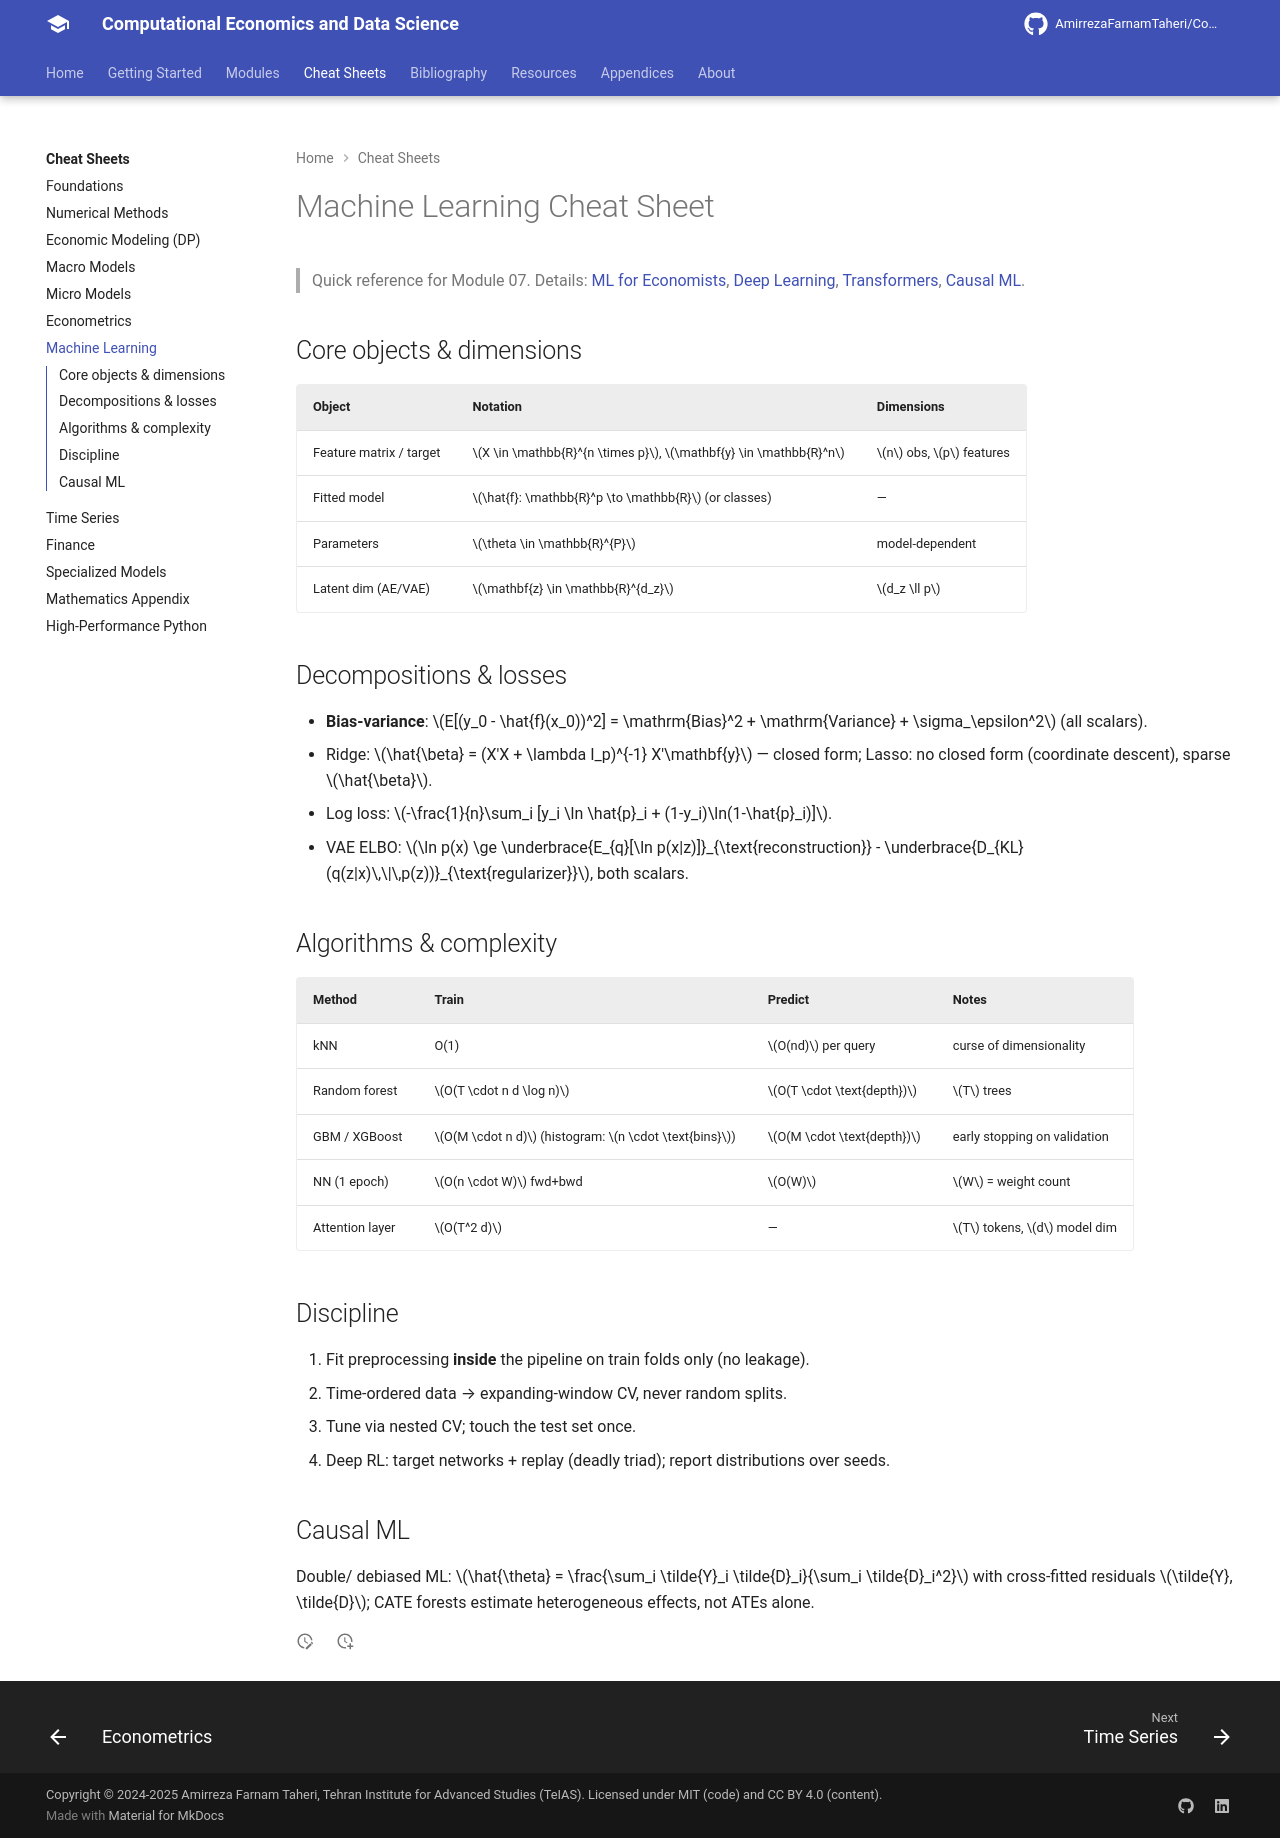

repository: AmirrezaFarnamTaheri/Computational-Economics-and-Data-Science · page: cheatsheets/07-machine-learning/index.html · generator: mkdocs

# Machine Learning Cheat Sheet

> Quick reference for Module 07. Details: [ML for Economists](../modules/07-machine-learning/01-intro.md), [Deep Learning](../modules/07-machine-learning/06-deep-learning.md), [Transformers](../modules/07-machine-learning/10-transformers.md), [Causal ML](../modules/07-machine-learning/17-causal-ml.md).

## Core objects & dimensions

| Object | Notation | Dimensions |
|---|---|---|
| Feature matrix / target | $X \in \mathbb{R}^{n \times p}$, $\mathbf{y} \in \mathbb{R}^n$ | $n$ obs, $p$ features |
| Fitted model | $\hat{f}: \mathbb{R}^p \to \mathbb{R}$ (or classes) | — |
| Parameters | $\theta \in \mathbb{R}^{P}$ | model-dependent |
| Latent dim (AE/VAE) | $\mathbf{z} \in \mathbb{R}^{d_z}$ | $d_z \ll p$ |

## Decompositions & losses

- **Bias-variance**: $E[(y_0 - \hat{f}(x_0))^2] = \mathrm{Bias}^2 + \mathrm{Variance} + \sigma_\epsilon^2$ (all scalars).
- Ridge: $\hat{\beta} = (X'X + \lambda I_p)^{-1} X'\mathbf{y}$ — closed form; Lasso: no closed form (coordinate descent), sparse $\hat{\beta}$.
- Log loss: $-\frac{1}{n}\sum_i [y_i \ln \hat{p}_i + (1-y_i)\ln(1-\hat{p}_i)]$.
- VAE ELBO: $\ln p(x) \ge \underbrace{E_{q}[\ln p(x|z)]}_{\text{reconstruction}} - \underbrace{D_{KL}(q(z|x)\,\|\,p(z))}_{\text{regularizer}}$, both scalars.

## Algorithms & complexity

| Method | Train | Predict | Notes |
|---|---|---|---|
| kNN | O(1) | $O(nd)$ per query | curse of dimensionality |
| Random forest | $O(T \cdot n d \log n)$ | $O(T \cdot \text{depth})$ | $T$ trees |
| GBM / XGBoost | $O(M \cdot n d)$ (histogram: $n \cdot \text{bins}$) | $O(M \cdot \text{depth})$ | early stopping on validation |
| NN (1 epoch) | $O(n \cdot W)$ fwd+bwd | $O(W)$ | $W$ = weight count |
| Attention layer | $O(T^2 d)$ | — | $T$ tokens, $d$ model dim |

## Discipline

1. Fit preprocessing **inside** the pipeline on train folds only (no leakage).
2. Time-ordered data → expanding-window CV, never random splits.
3. Tune via nested CV; touch the test set once.
4. Deep RL: target networks + replay (deadly triad); report distributions over seeds.

## Causal ML

Double/ debiased ML: $\hat{\theta} = \frac{\sum_i \tilde{Y}_i \tilde{D}_i}{\sum_i \tilde{D}_i^2}$ with cross-fitted residuals $\tilde{Y}, \tilde{D}$; CATE forests estimate heterogeneous effects, not ATEs alone.
